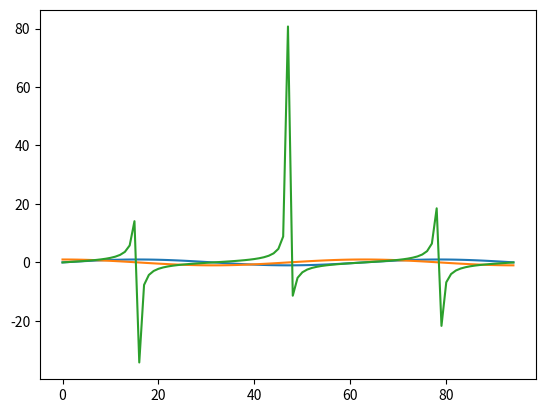

The matplotlib source for this figure:
import numpy as np
import matplotlib.pyplot as plt

a = np.array([(1, 2, 3), (4, 5, 6), (8, 9, 10), (11, 12, 13)])
c = np.array([(1, 2, 3), (4, 5, 6), (8, 9, 10), (11, 12, 13)])
print(a)
print("dimetion of n array...")
print(a.ndim)
print("Byte size of an element...")
print(a.itemsize)
print("Datatype of elements...")
print(a.dtype)
print("Size of an array")
print(a.size)
print("Shape of an array")
print(a.shape)
print("Reshaping the array...")
print(a.reshape(4, 3))
print("slicing 1st element in first row");
print(a[0, 1])
print("Slicing 2nd element in every rows...")
print(a[0:, 2])
print("slicing 2nd element from only first and second row")
print(a[0:2, 2])
print("equal distance number from given numbers...")
b=np.linspace(1,3,5)
print(b)
print("Max element in an array ")
print(a.max())

print("Minimum element in an array ")
print(a.min())
print("Sum of all elements..")
print(a.sum())
print("Sum of only column elements column wbich represents axis0")
print(a.sum(axis=0))
print("Sum of only row elemtss represents axis=1")
print(a.sum(axis=1))
print("Sqrt of each elemets..")
print(np.sqrt(a))
print("Standard deviation of each elements")
print(np.std(a))
print("Addition of both the arrays...")
print(a+c)
print("Subtraction of both array")
print(a-c)
print("Multiplication of both array")
print(a*c)
print("Division of both array")
print(a/c)
print("Vertical stacking")#convert columnwise stacking
print(np.vstack((a, c)))
print("Horizondal Stacking")#convert rowwise stacking
print(np.hstack((a, c)))
print("COnvert all the rows in single row")
print(a.ravel())
x=np.arange(0,3*np.pi,0.1)
y=np.sin(x)
plt.plot(y)
plt.show()
y=np.cos(x)
plt.plot(y)
plt.show()
y=np.tan(x)
plt.plot(y)
plt.show()
print("Exponatial values of the array")
print(np.exp(a))
print("natual log values ")
print(np.log(a))
print("Log base 10 values ")
print(np.log10(a))